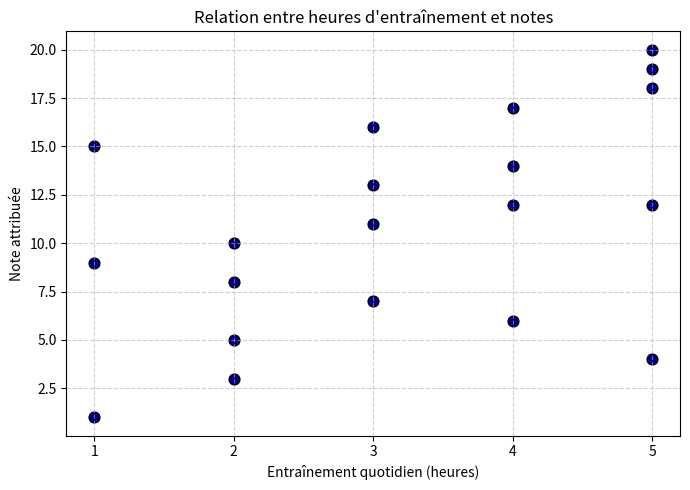

Python code for this plot:
import matplotlib.pyplot as plt
import numpy as np
import pandas as pd
from scipy import stats

# Données
entrainement = np.array([4, 5, 3, 5, 2, 1, 3, 2, 4, 5, 1, 3, 4, 2, 5, 1, 3, 4, 2, 5])
notes = np.array([12, 19, 7, 4, 8, 15, 16, 5, 14, 20, 1, 11, 17, 10, 18, 9, 13, 6, 3, 12])

# 1. Tableaux de contingence 2D (effectifs et fréquences)
# pd.crosstab construit directement la table croisée
table_effectifs = pd.crosstab(
    entrainement, notes, rownames=["Entraînement (h)"], colnames=["Notes"]
)
table_frequences = pd.crosstab(
    entrainement,
    notes,
    rownames=["Entraînement (h)"],
    colnames=["Notes"],
    normalize=True,
)

print("--- Tableau de contingence : Effectifs ---")
print(table_effectifs)

print("\n--- Tableau de contingence : Fréquences ---")
print(np.round(table_frequences, 3))

# 2. Lois marginales
# Loi marginale de X (entraînement)
marg_x_eff = table_effectifs.sum(axis=1)
marg_x_freq = marg_x_eff / len(entrainement)

# Loi marginale de Y (notes)
marg_y_eff = table_effectifs.sum(axis=0)
marg_y_freq = marg_y_eff / len(notes)

print("\n--- Loi marginale de X (Entraînement) ---")
loi_x = pd.DataFrame({"Effectif": marg_x_eff, "Fréquence": marg_x_freq})
print(loi_x)

print("\n--- Loi marginale de Y (Notes) ---")
loi_y = pd.DataFrame({"Effectif": marg_y_eff, "Fréquence": marg_y_freq})
print(loi_y.T)  # Transposé pour un affichage compact

# 3. Nuage de points
plt.figure(figsize=(7, 5))
plt.scatter(entrainement, notes, color="darkblue", s=60, edgecolors="black")
plt.title("Relation entre heures d'entraînement et notes")
plt.xlabel("Entraînement quotidien (heures)")
plt.ylabel("Note attribuée")
plt.grid(True, linestyle="--", alpha=0.6)
plt.xticks(np.arange(1, 6))
plt.tight_layout()
plt.show()

# 4. Coefficients de corrélation
r_pearson, p_pearson = stats.pearsonr(entrainement, notes)
rho_spearman, p_spearman = stats.spearmanr(entrainement, notes)
tau_kendall, p_kendall = stats.kendalltau(entrainement, notes)

print("\n--- Coefficients de corrélation ---")
print(f"Pearson (r)      : {r_pearson:.4f} (p-valeur : {p_pearson:.4e})")
print(f"Spearman (rho)   : {rho_spearman:.4f} (p-valeur : {p_spearman:.4e})")
print(f"Kendall (tau)    : {tau_kendall:.4f} (p-valeur : {p_kendall:.4e})")
